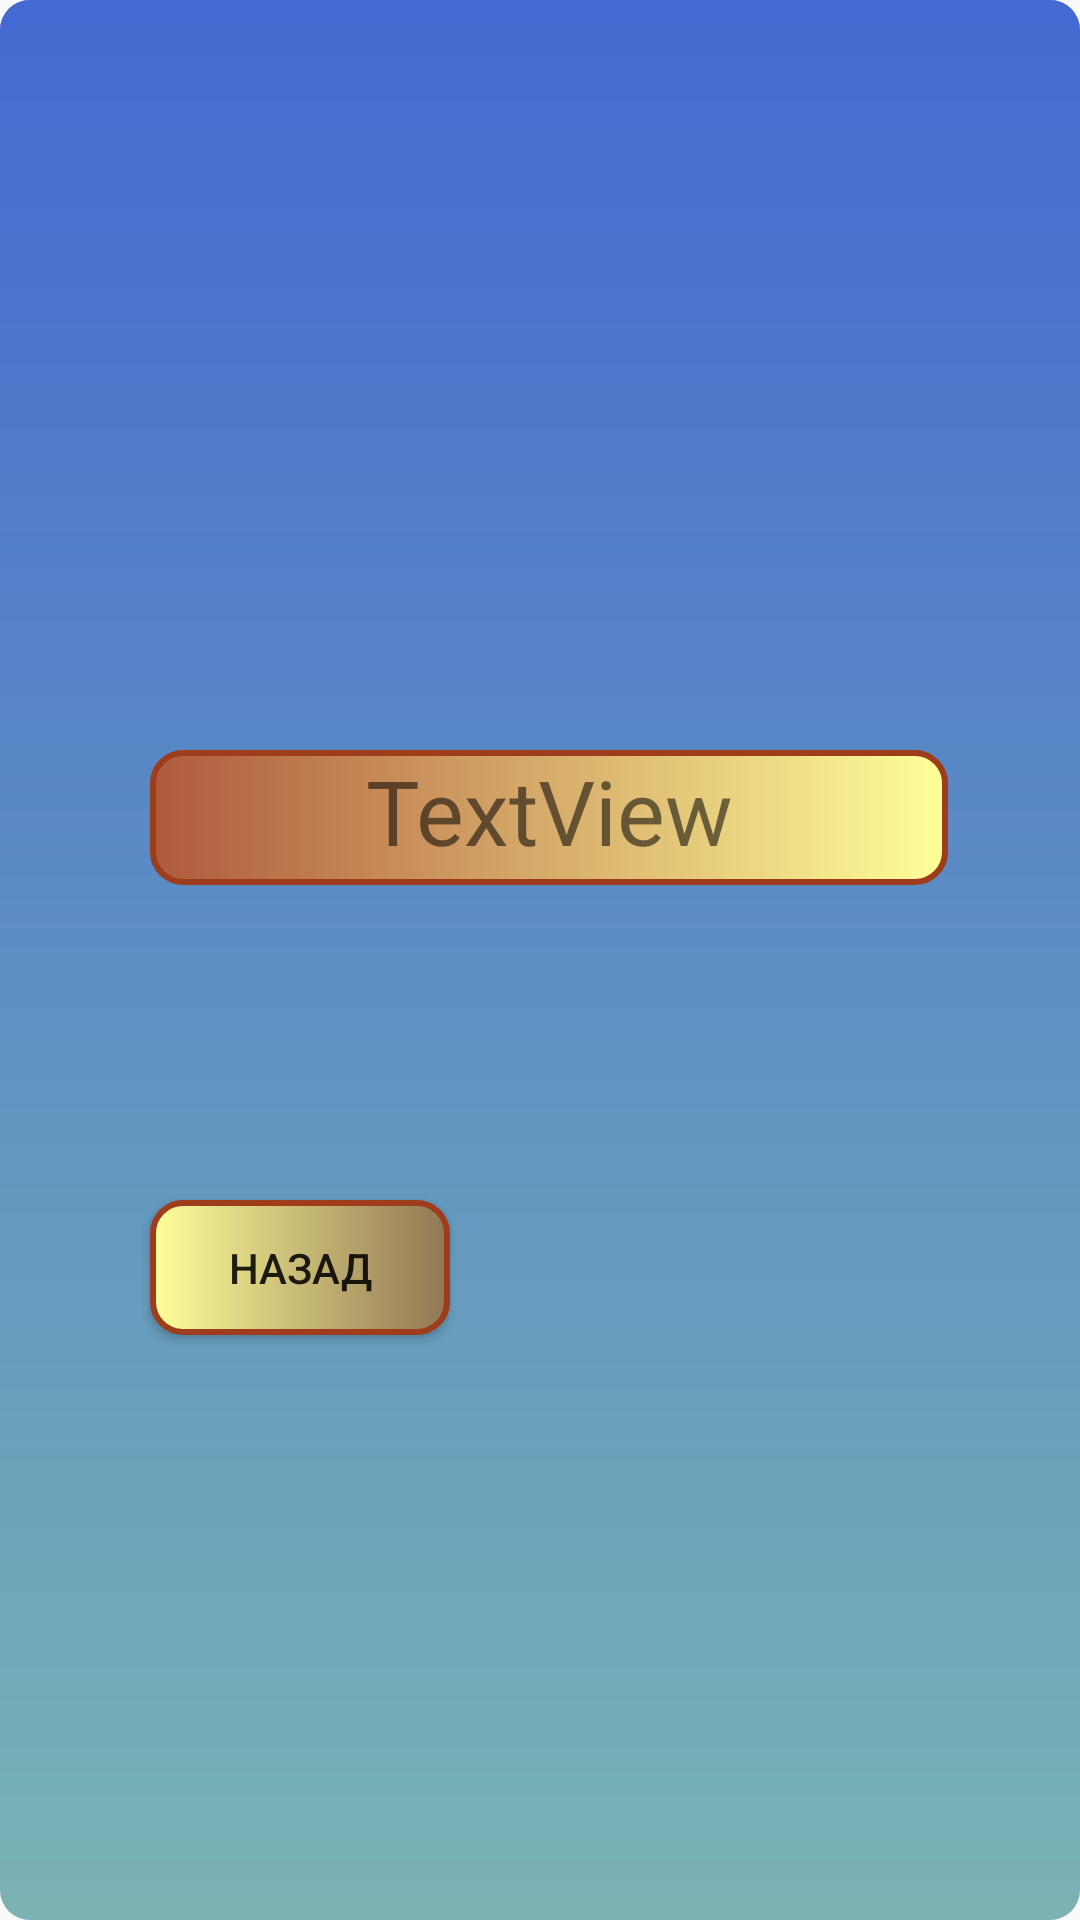

This screen was rendered from an Android layout file. Write that file and the resources it references.
<!-- AndroidManifest.xml: activity theme Theme.TestSensorProject.NoActionBar -->
<!-- res/layout/activity_light.xml -->
<?xml version="1.0" encoding="utf-8"?>
<android.support.design.widget.CoordinatorLayout xmlns:android="http://schemas.android.com/apk/res/android"
    xmlns:app="http://schemas.android.com/apk/res-auto"
    xmlns:tools="http://schemas.android.com/tools"
    android:layout_width="match_parent"
    android:layout_height="match_parent"
    android:background="@drawable/button_blick"
    tools:context=".LightActivity">

    <TextView
        android:id="@+id/textView"
        android:layout_width="266dp"
        android:layout_height="45dp"
        android:layout_marginLeft="50dp"
        android:layout_marginTop="250dp"
        android:layout_marginRight="50dp"
        android:background="@drawable/button"
        android:text="TextView"
        android:textAlignment="center"
        android:textSize="30dp" />

    <Button
        android:id="@+id/button"
        android:layout_width="100dp"
        android:layout_height="45dp"
        android:layout_marginLeft="50dp"
        android:layout_marginTop="400dp"
        android:layout_marginRight="50dp"
        android:background="@drawable/button_white"
        android:textAlignment="center"
        android:text="назад" />
</android.support.design.widget.CoordinatorLayout>
<!-- resources referenced by this layout -->
<resources>
  <!-- drawable button (drawable) -->
  <?xml version="1.0" encoding="utf-8"?>
  <selector xmlns:android="http://schemas.android.com/apk/res/android">
      <item android:state_pressed="true" >
          <shape android:shape="rectangle"  >
              <corners android:radius="10dip" />
              <stroke android:width="3dip" android:color="#9e3d1c" />
              <gradient android:angle="180" android:startColor="#fff9" android:endColor="#af5a3d" />
          </shape>
      </item>
      <item android:state_focused="true">
          <shape android:shape="rectangle"  >
              <corners android:radius="10dip" />
              <stroke android:width="3dip" android:color="#9e3d1c" />
              <gradient android:angle="180" android:startColor="#fff9" android:endColor="#af5a3d" />
          </shape>
      </item>
      <item>
          <shape android:shape="rectangle"  >
              <corners android:radius="10dip" />
              <stroke android:width="2dip" android:color="#9e3d1c" />
              <gradient android:angle="180" android:startColor="#fff9" android:endColor="#af5a3d" />
          </shape>
      </item>
  </selector>
  <!-- drawable button_blick (drawable) -->
  <?xml version="1.0" encoding="utf-8"?>
  <layer-list xmlns:android="http://schemas.android.com/apk/res/android">
      <item>
          <shape>
              <gradient android:startColor="#0F12F2" android:endColor="#7DB3B3"  android:angle="-90.0"/>
              <corners android:radius="10.0dip" />
          </shape>
      </item>
      <item android:bottom="20dip">
          <shape>
              <solid android:color="#8873B6B6"/>
              <corners android:bottomRightRadius="0.1dip"
                  android:bottomLeftRadius="0.1dip"
                  android:topLeftRadius="10dip"
                  android:topRightRadius="10dip"/>
          </shape>
      </item>
  </layer-list>
  <!-- drawable button_white (drawable) -->
  <?xml version="1.0" encoding="utf-8"?>
  <selector xmlns:android="http://schemas.android.com/apk/res/android">
      <item android:state_pressed="true" >
          <shape android:shape="rectangle"  >
              <corners android:radius="10dip" />
              <stroke android:width="3dip" android:color="#9e3d1c" />
              <gradient android:angle="180" android:startColor="#ff917654" android:endColor="#fff9" />
          </shape>
      </item>
      <item android:state_focused="true">
          <shape android:shape="rectangle"  >
              <corners android:radius="10dip" />
              <stroke android:width="3dip" android:color="#9e3d1c" />
              <gradient android:angle="180" android:startColor="#ff917654" android:endColor="#fff9" />
          </shape>
      </item>
      <item>
          <shape android:shape="rectangle"  >
              <corners android:radius="10dip" />
              <stroke android:width="2dip" android:color="#9e3d1c" />
              <gradient android:angle="180" android:startColor="#ff917654" android:endColor="#fff9" />
          </shape>
      </item>
  </selector>
  <style name="Theme.TestSensorProject.NoActionBar">
          <item name="windowActionBar">false</item>
          <item name="windowNoTitle">true</item>
      </style>
</resources>
